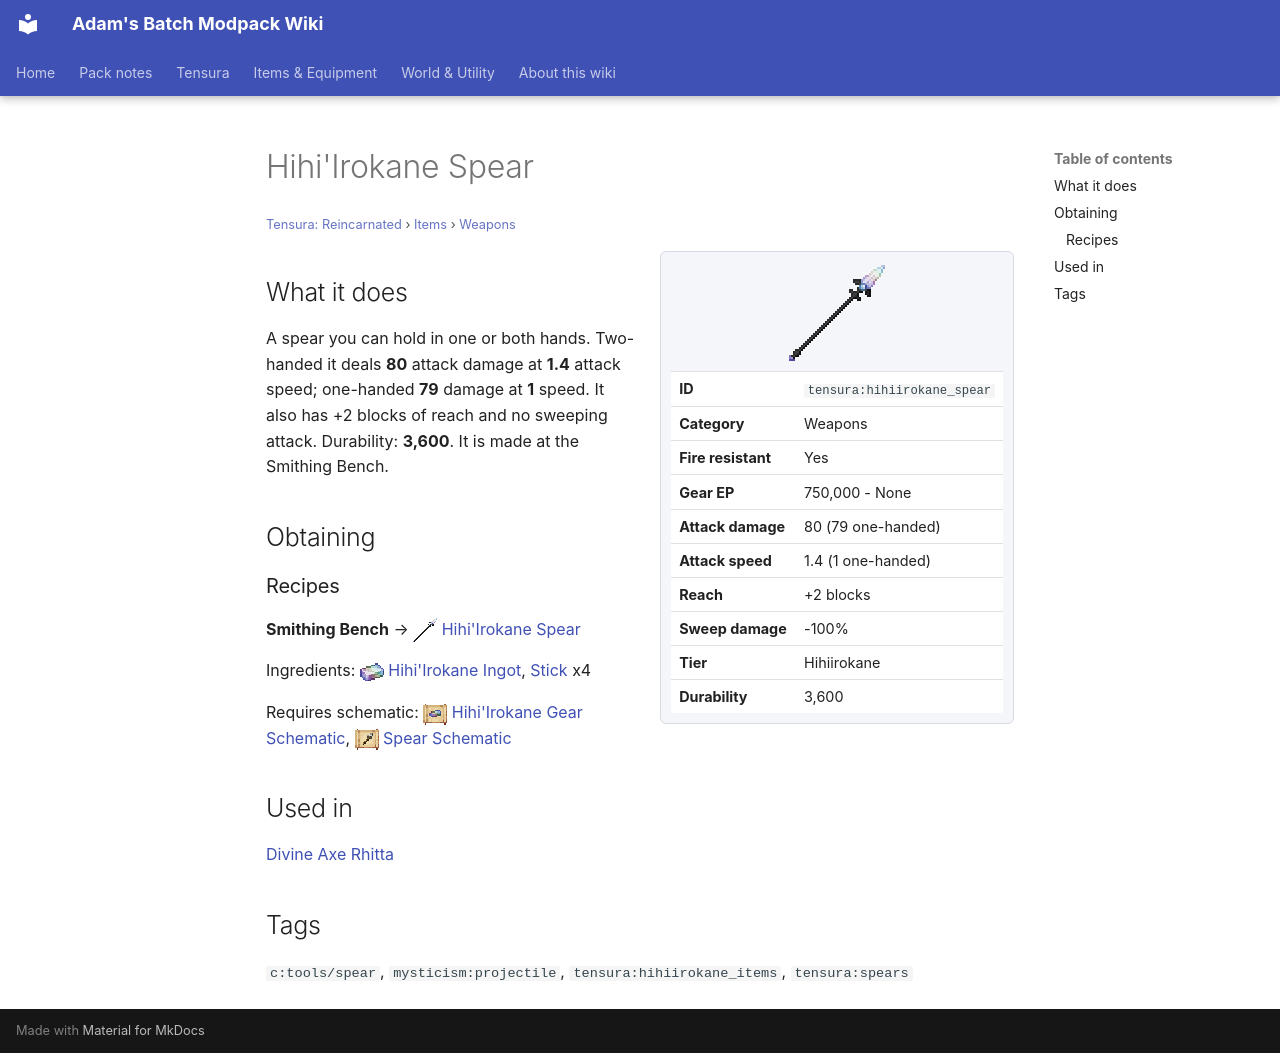

repository: Proteus-Nell/Adams-Batch-MC-Modpack-Wiki · page: tensura-reincarnated/items/weapons/hihiirokane-spear/index.html · generator: mkdocs

# Hihi'Irokane Spear

<small>[Tensura: Reincarnated](../../index.md) &rsaquo; [Items](../index.md) &rsaquo; [Weapons](index.md)</small>

<div class="infobox" markdown>

![Hihi'Irokane Spear](../../../assets/icons/tensura/item/hihiirokane_spear.png)

| | |
|---|---|
| **ID** | `tensura:hihiirokane_spear` |
| **Category** | Weapons |
| **Fire resistant** | Yes |
| **Gear EP** | 750,000 - None |
| **Attack damage** | 80 (79 one-handed) |
| **Attack speed** | 1.4 (1 one-handed) |
| **Reach** | +2 blocks |
| **Sweep damage** | -100% |
| **Tier** | Hihiirokane |
| **Durability** | 3,600 |

</div>

## What it does

A spear you can hold in one or both hands. Two-handed it deals **80** attack damage at **1.4** attack speed; one-handed **79** damage at **1** speed. It also has +2 blocks of reach and no sweeping attack. Durability: **3,600**. It is made at the Smithing Bench.

## Obtaining

### Recipes

**Smithing Bench** &rarr; ![](../../../assets/icons/tensura/item/hihiirokane_spear.png) [Hihi'Irokane Spear](hihiirokane-spear.md)

Ingredients: ![](../../../assets/icons/tensura/item/hihiirokane_ingot.png) [Hihi'Irokane Ingot](../materials/hihiirokane-ingot.md),  [Stick](https://minecraft.wiki/w/Stick) x4

Requires schematic: ![](../../../assets/icons/tensura/item/hihiirokane_gear_schematic.png) [Hihi'Irokane Gear Schematic](../schematics/hihiirokane-gear-schematic.md), ![](../../../assets/icons/tensura/item/spear_schematic.png) [Spear Schematic](../schematics/spear-schematic.md)

## Used in

[Divine Axe Rhitta](../../../tr-nightmares/items/weapons/divine-axe-rhitta.md)

## Tags

`c:tools/spear`, `mysticism:projectile`, `tensura:hihiirokane_items`, `tensura:spears`
